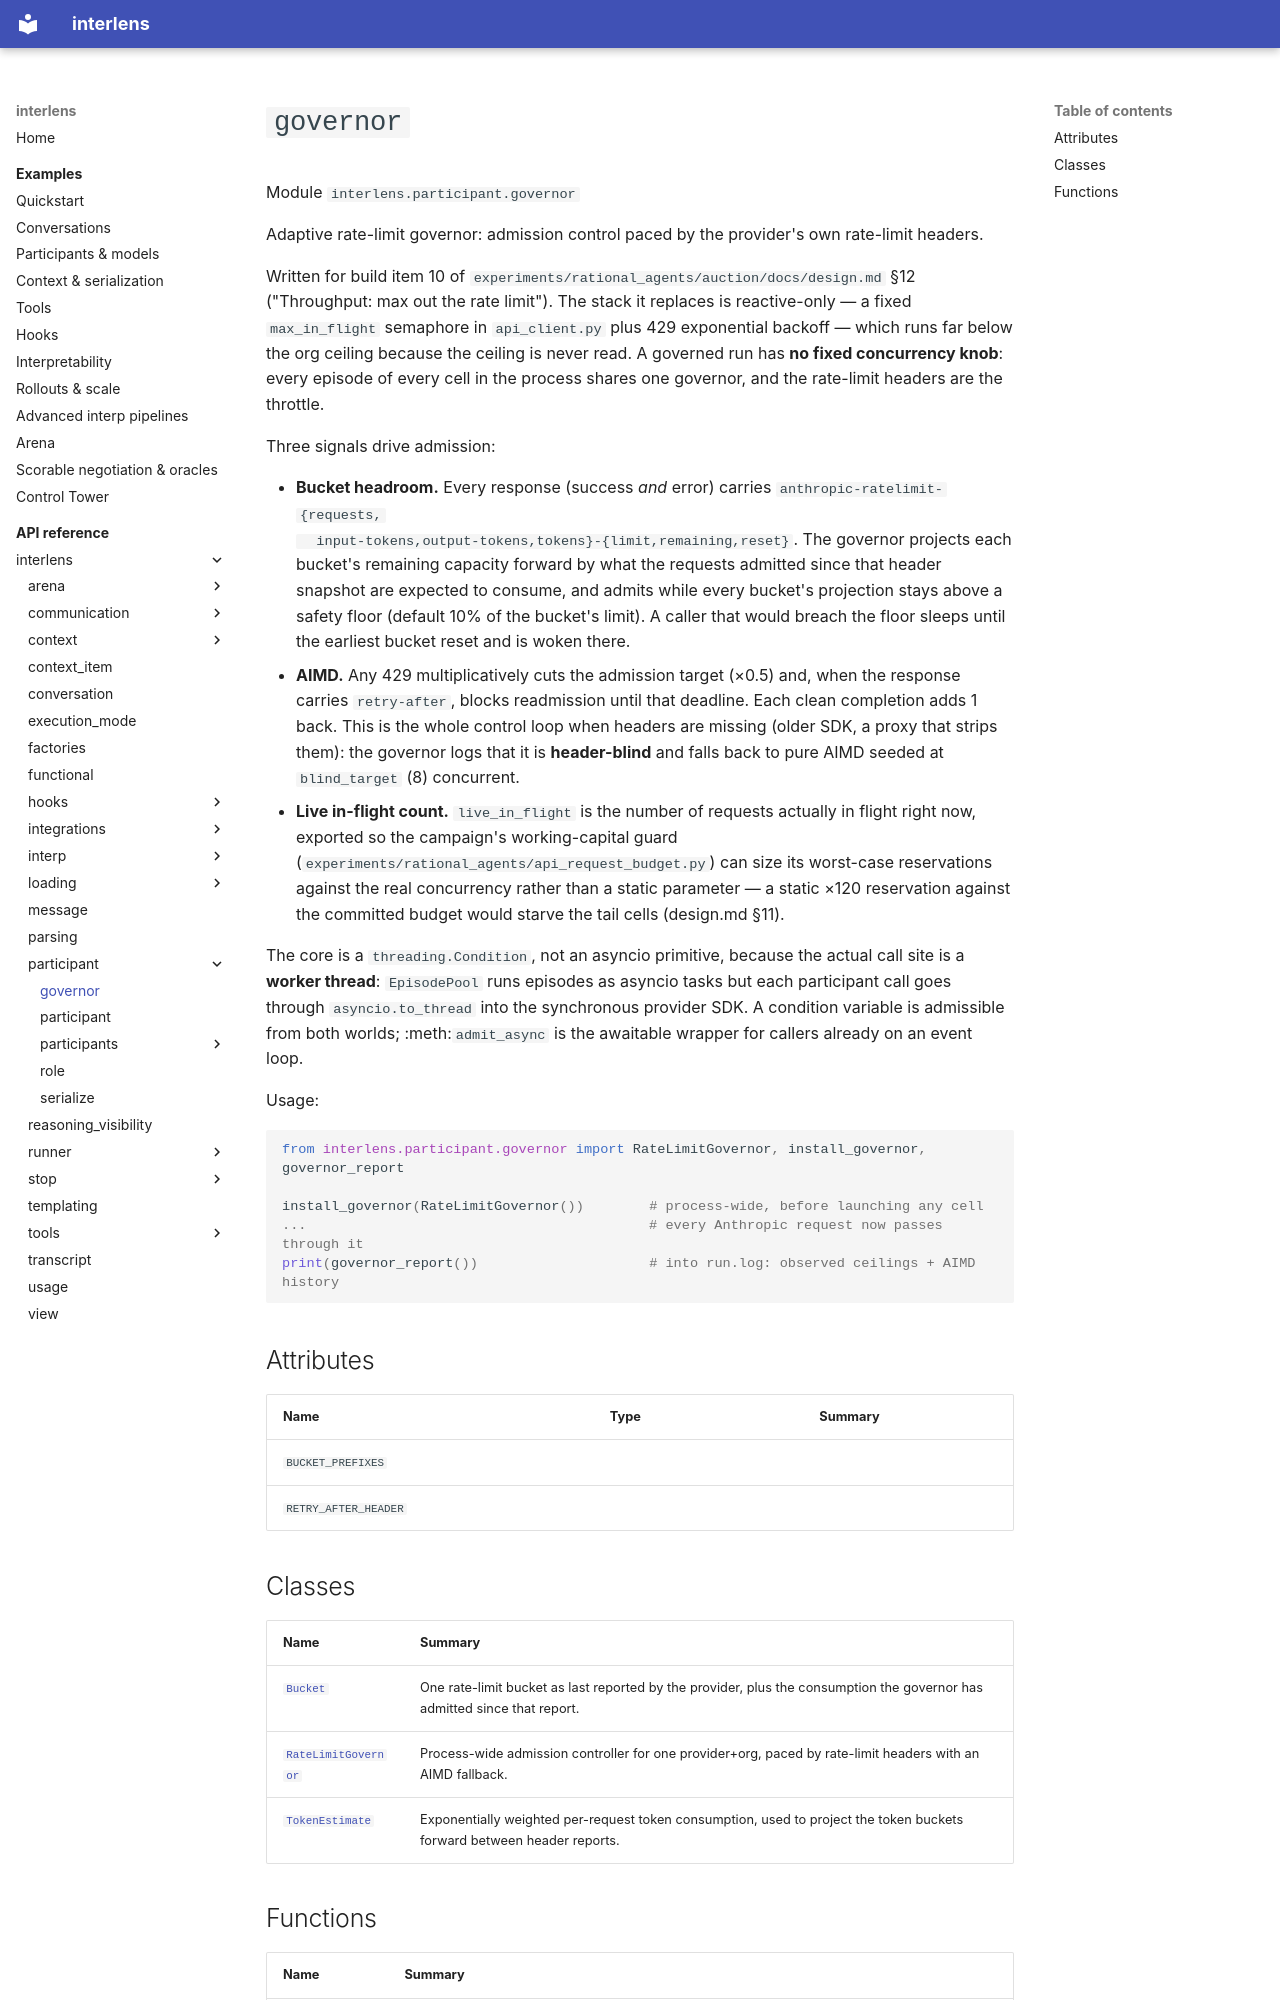

repository: Sid-MB/interlens · page: reference/interlens/participant/governor/index.html · generator: mkdocs

# `governor`

Module `interlens.participant.governor`

Adaptive rate-limit governor: admission control paced by the provider's own rate-limit headers.

Written for build item 10 of `experiments/rational_agents/auction/docs/design.md` §12 ("Throughput: max out
the rate limit"). The stack it replaces is reactive-only — a fixed `max_in_flight` semaphore in
`api_client.py` plus 429 exponential backoff — which runs far below the org ceiling because the ceiling is
never read. A governed run has **no fixed concurrency knob**: every episode of every cell in the process shares
one governor, and the rate-limit headers are the throttle.

Three signals drive admission:

- **Bucket headroom.** Every response (success *and* error) carries `anthropic-ratelimit-{requests,
  input-tokens,output-tokens,tokens}-{limit,remaining,reset}`. The governor projects each bucket's remaining
  capacity forward by what the requests admitted since that header snapshot are expected to consume, and admits
  while every bucket's projection stays above a safety floor (default 10% of the bucket's limit). A caller that
  would breach the floor sleeps until the earliest bucket reset and is woken there.
- **AIMD.** Any 429 multiplicatively cuts the admission target (×0.5) and, when the response carries
  `retry-after`, blocks readmission until that deadline. Each clean completion adds 1 back. This is the whole
  control loop when headers are missing (older SDK, a proxy that strips them): the governor logs that it is
  **header-blind** and falls back to pure AIMD seeded at `blind_target` (8) concurrent.
- **Live in-flight count.** `live_in_flight` is the number of requests actually in flight right now, exported
  so the campaign's working-capital guard (`experiments/rational_agents/api_request_budget.py`) can size its
  worst-case reservations against the real concurrency rather than a static parameter — a static ×120
  reservation against the committed budget would starve the tail cells (design.md §11).

The core is a `threading.Condition`, not an asyncio primitive, because the actual call site is a **worker
thread**: `EpisodePool` runs episodes as asyncio tasks but each participant call goes through
`asyncio.to_thread` into the synchronous provider SDK. A condition variable is admissible from both worlds;
:meth:`admit_async` is the awaitable wrapper for callers already on an event loop.

Usage:

```python
from interlens.participant.governor import RateLimitGovernor, install_governor, governor_report

install_governor(RateLimitGovernor())        # process-wide, before launching any cell
...                                          # every Anthropic request now passes through it
print(governor_report())                     # into run.log: observed ceilings + AIMD history
```

## Attributes {#attributes}

| Name | Type | Summary |
|---|---|---|
| `BUCKET_PREFIXES` |  |  |
| `RETRY_AFTER_HEADER` |  |  |

## Classes

| Name | Summary |
|---|---|
| [`Bucket`](Bucket.md) | One rate-limit bucket as last reported by the provider, plus the consumption the governor has admitted since that report. |
| [`RateLimitGovernor`](RateLimitGovernor.md) | Process-wide admission controller for one provider+org, paced by rate-limit headers with an AIMD fallback. |
| [`TokenEstimate`](TokenEstimate.md) | Exponentially weighted per-request token consumption, used to project the token buckets forward between header reports. |
